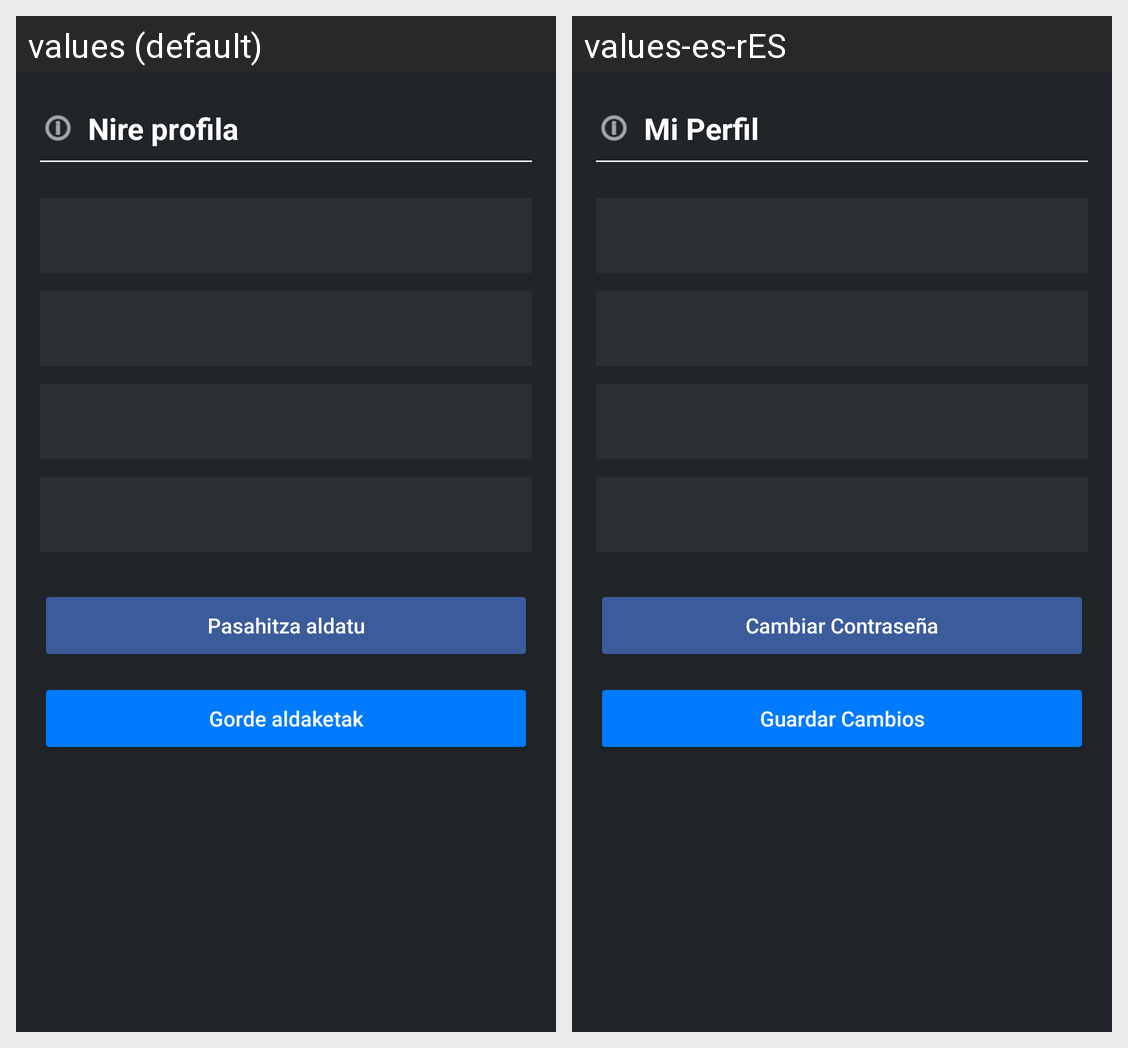

The same Android screen rendered under two of its app's locales, left to right. List the strings drawn on it with the default value and each locale's translation.
Android screen res/layout/activity_profile_view.xml rendered under 2 locales, left to right: values (default), values-es-rES. Device: Nexus 5 (rendered at 1080×1920; each locale shown at half size, 540×960, under a caption strip naming it); theme Theme.Talk2Sign.
Strings drawn on this screen, with the default value and each locale's value (text and hints the layout hard-codes, and strings that could not be matched under every locale, appear in the picture but are not listed):

profile
  values: Nire profila
  values-es-rES: Mi Perfil

change_password
  values: Pasahitza aldatu
  values-es-rES: Cambiar Contraseña

save_changes
  values: Gorde aldaketak
  values-es-rES: Guardar Cambios
